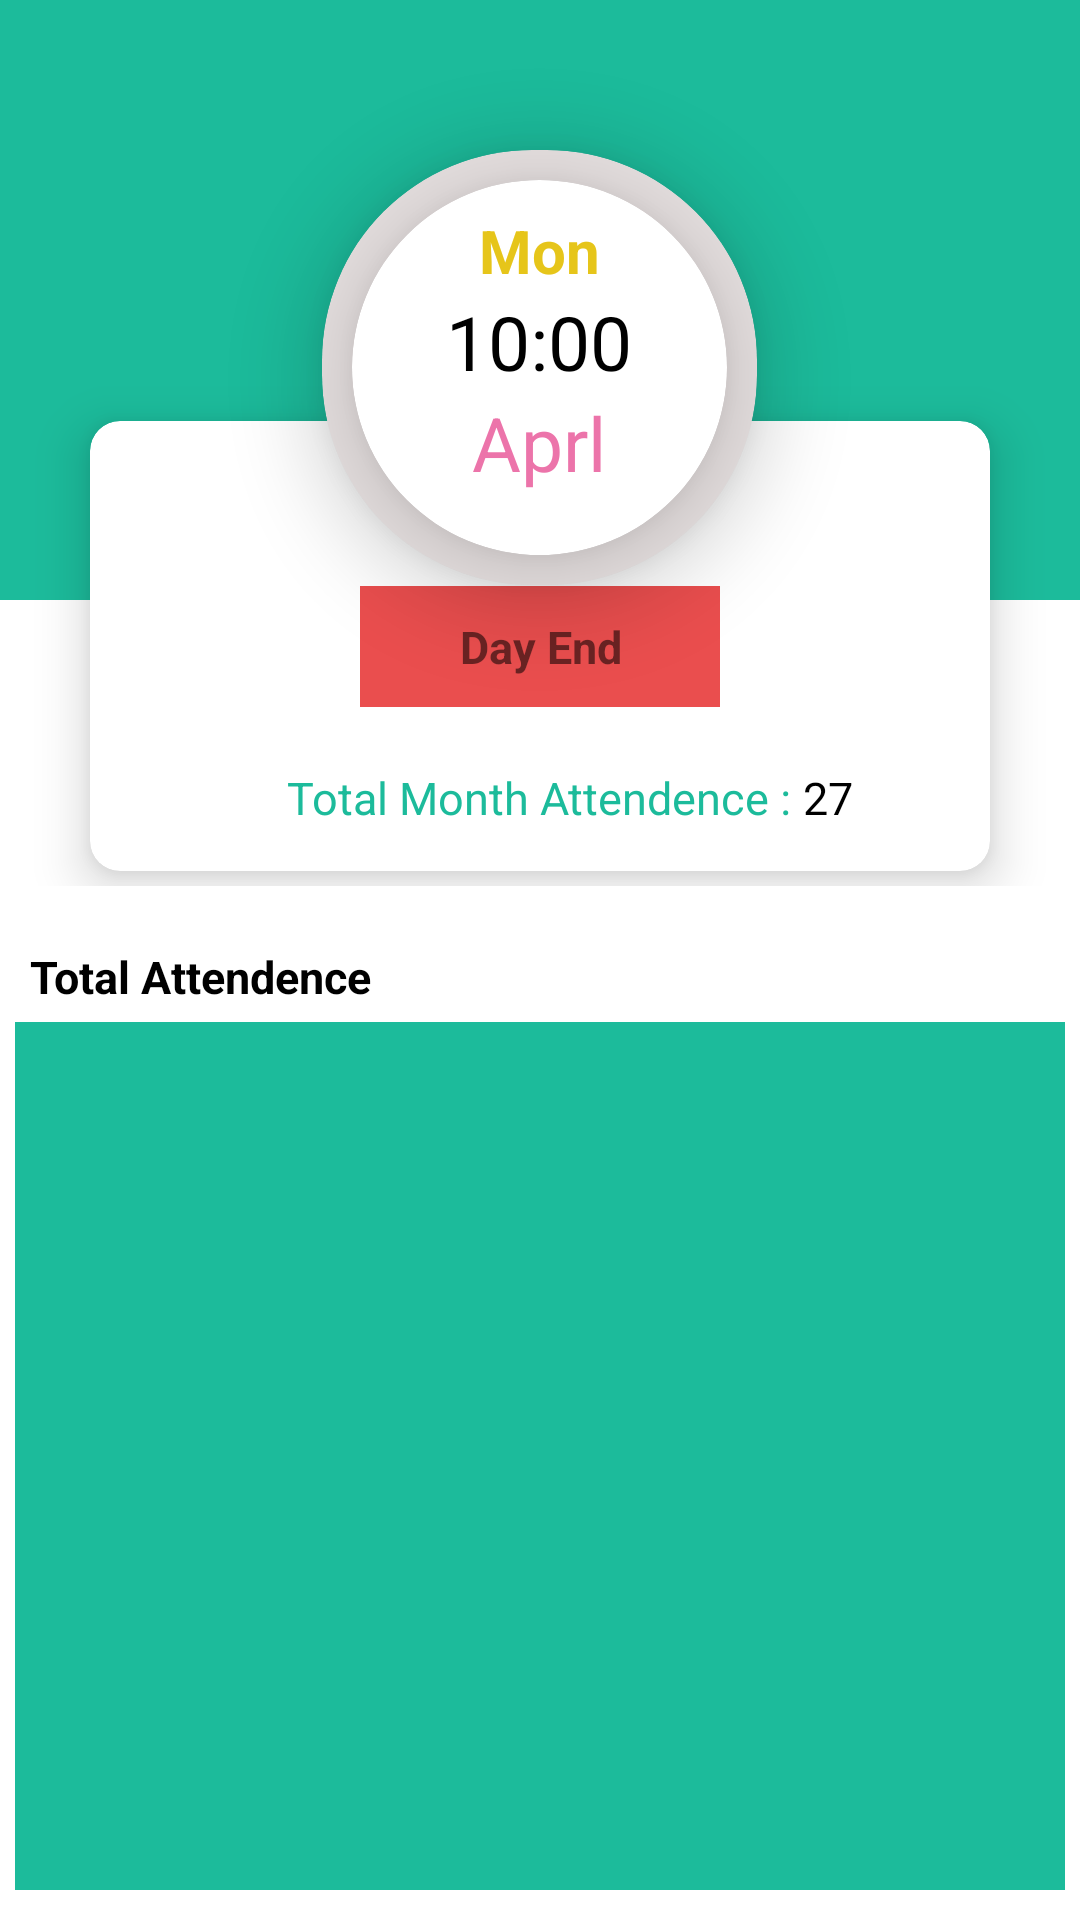

Reconstruct the res/layout file that produces this screen, plus the resources it refers to.
<!-- AndroidManifest.xml: application theme Theme.EmployeeTrackerApp -->
<!-- res/layout/attendence.xml -->
<?xml version="1.0" encoding="utf-8"?>
<LinearLayout xmlns:android="http://schemas.android.com/apk/res/android"
    android:layout_width="match_parent"
    android:layout_height="match_parent"
    android:orientation="vertical"
    xmlns:app="http://schemas.android.com/apk/res-auto">
    <RelativeLayout
        android:layout_width="match_parent"
        android:layout_height="wrap_content"
        >
        <LinearLayout
            android:layout_width="match_parent"
            android:layout_height="200dp"
            android:background="@color/appcolor"
            android:id="@+id/attendeceheader"
            android:orientation="vertical"
            />

            <ImageView
                android:layout_marginTop="20dp"
                android:layout_marginLeft="20dp"
                android:layout_width="45dp"
                android:layout_height="45dp"
                android:src="@drawable/ic_baseline_arrow_back_24"
                android:id="@+id/backbutton"/>

            <androidx.cardview.widget.CardView
                android:layout_marginTop="-60dp"
                android:id="@+id/attendencestartlayout"
             android:layout_below="@+id/attendeceheader"
                android:layout_width="match_parent"
                android:layout_height="150dp"
                android:layout_marginLeft="30dp"
                android:layout_marginRight="30dp"
                app:cardCornerRadius="10dp"
                android:layout_marginBottom="5dp"
                app:cardElevation="10dp">

                <LinearLayout
                    android:layout_width="match_parent"
                    android:layout_height="wrap_content"
                    android:orientation="vertical">

                <TextView
                    android:layout_width="120dp"
                    android:padding="10dp"
                    android:textSize="15sp"
                    android:id="@+id/btndayend"
                    android:textStyle="bold"
                    android:textAlignment="center"
                    android:layout_gravity="center_horizontal"
                    android:layout_marginTop="55dp"
                    android:layout_height="wrap_content"
                    android:text="Day End"
                    android:background="@drawable/dayendbackground"/>

                  <LinearLayout
                      android:layout_marginRight="10dp"
                      android:layout_marginTop="20dp"
                      android:layout_marginLeft="20dp"
                      android:layout_width="wrap_content"
                      android:layout_height="wrap_content"
                      android:orientation="horizontal"
                      android:layout_gravity="center_horizontal"
                      >
                      <TextView
                          android:layout_width="wrap_content"
                          android:layout_height="wrap_content"
                          android:text="Total Month Attendence : "
                          android:textColor="@color/appcolor"
                          android:textSize="15sp"/>
                      <TextView
                          android:layout_width="wrap_content"
                          android:layout_height="wrap_content"
                          android:text="27"
                          android:id="@+id/showattendencemonth"
                          android:textColor="@color/black"
                          android:textSize="15sp"/>
                  </LinearLayout>
                </LinearLayout>

            </androidx.cardview.widget.CardView>


            <androidx.cardview.widget.CardView
                android:layout_above="@+id/attendencestartlayout"
                android:layout_width="145dp"
                android:layout_centerHorizontal="true"
                android:layout_height="145dp"
            app:cardPreventCornerOverlap="false"
                app:cardCornerRadius="70dp"

                android:layout_margin="5dp"
                android:padding="10dp"
                app:cardBackgroundColor="#E4DEDE"
                app:cardElevation="15dp">
        <androidx.cardview.widget.CardView
            android:layout_above="@+id/attendencestartlayout"
            android:layout_width="125dp"
            android:layout_centerHorizontal="true"
            android:layout_height="125dp"

            android:layout_margin="10dp"

           app:cardCornerRadius="65dp"

            app:cardBackgroundColor="@color/white"
            app:cardPreventCornerOverlap="false"
            app:cardElevation="15dp">

            <LinearLayout
                android:layout_marginTop="10dp"
                android:gravity="center"
                android:layout_width="match_parent"
                android:layout_height="wrap_content"
                android:id="@+id/daylayout"
                android:orientation="vertical">
                <TextView

                    android:layout_width="wrap_content"
                    android:layout_height="wrap_content"
                    android:text="Mon"
                    android:textStyle="bold"
                    android:textSize="20sp"
                    android:id="@+id/dayshow"

                    android:textColor="#E6C51A"/>

                <TextView
                    android:layout_width="match_parent"
                    android:layout_height="wrap_content"
                    android:text="10:00"
                    android:textColor="@color/black"
                    android:textSize="25sp"
                    android:gravity="center"
                    android:id="@+id/timeshow"
                    />


                <TextView
                    android:layout_width="match_parent"
                    android:layout_height="wrap_content"
                    android:text="Aprl"
                    android:textColor="#EC74AA"
                    android:textSize="25sp"
                    android:gravity="center"
                    android:id="@+id/monthshow"
                    />






            </LinearLayout>

        </androidx.cardview.widget.CardView>

            </androidx.cardview.widget.CardView>





    </RelativeLayout>
    <TextView
        android:layout_marginTop="20dp"
        android:layout_marginLeft="10dp"
        android:layout_width="match_parent"
        android:layout_height="wrap_content"
        android:text="Total Attendence"
        android:textColor="@color/black"
        android:textStyle="bold"
        android:textSize="15sp"/>

    <androidx.recyclerview.widget.RecyclerView
        android:background="@color/appcolor"
        android:layout_marginTop="5dp"
        android:layout_marginBottom="10dp"
        android:layout_marginLeft="5dp"
        android:layout_marginRight="5dp"
        android:layout_width="match_parent"
        android:layout_height="match_parent"
        android:id="@+id/rv"/>


</LinearLayout>
<!-- resources referenced by this layout -->
<resources>
  <color name="appcolor">#1CBB9B</color>
  <color name="black">#FF000000</color>
  <color name="white">#FFFFFFFF</color>
  <!-- drawable dayendbackground (drawable) -->
  <?xml version="1.0" encoding="utf-8"?>
  <shape xmlns:android="http://schemas.android.com/apk/res/android">
  
    <solid android:color="#EA4E4E"/>
  
  </shape>
  <style name="Theme.EmployeeTrackerApp" parent="Theme.MaterialComponents.DayNight.DarkActionBar">
          
          <item name="colorPrimary">@color/blue2</item>
          <item name="colorPrimaryVariant">@color/blue2</item>
          <item name="colorOnPrimary">@color/white</item>
          
          <item name="colorSecondary">@color/teal_200</item>
          <item name="colorSecondaryVariant">@color/teal_700</item>
          <item name="colorOnSecondary">@color/black</item>
          
          <item name="android:statusBarColor" tools:targetApi="l">?attr/colorPrimaryVariant</item>
          
      </style>
  <color name="blue2">#2380CC</color>
  <color name="teal_200">#FF03DAC5</color>
  <color name="teal_700">#FF018786</color>
</resources>
